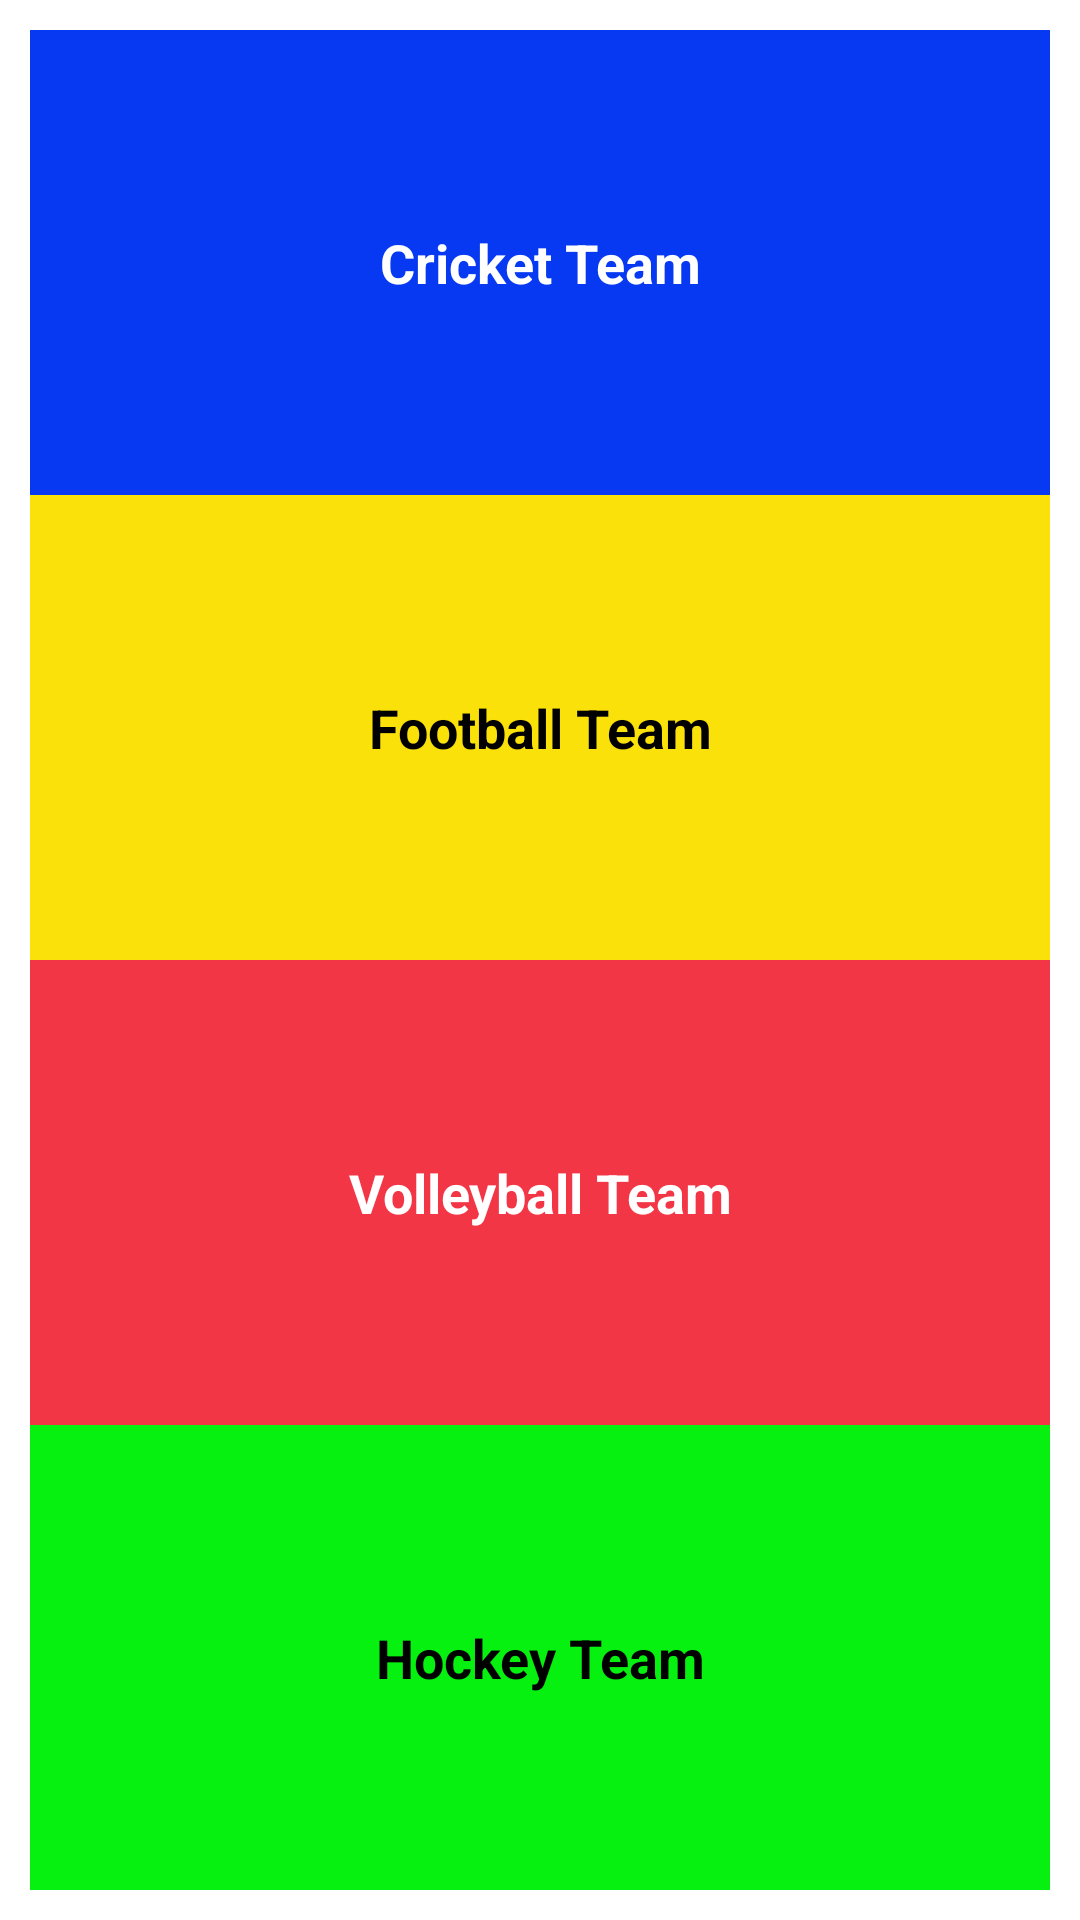

Write the Android layout XML for this screen, with the resource values it uses.
<!-- AndroidManifest.xml: application theme Theme.ArrayAdapter -->
<!-- res/layout/activity_main.xml -->
<?xml version="1.0" encoding="utf-8"?>
<LinearLayout xmlns:android="http://schemas.android.com/apk/res/android"
    xmlns:tools="http://schemas.android.com/tools"
    android:layout_width="match_parent"
    android:layout_height="match_parent"
    android:padding="10dp"
    tools:context=".MainActivity"
    android:orientation="vertical"
    >

    <TextView
        android:id="@+id/cricket"
        android:layout_width="match_parent"
        android:gravity="center"
        android:layout_height="wrap_content"
        android:layout_weight="1"
        android:text="@string/cricket_team"
        android:textColor="@color/white"
        android:textStyle="bold"
        android:textSize="18sp"
        android:background="#0639F1"
        />
    <TextView
        android:id="@+id/football"
        android:layout_width="match_parent"
        android:gravity="center"
        android:layout_height="wrap_content"
        android:layout_weight="1"
        android:text="Football Team"
        android:textColor="@color/black"
        android:textStyle="bold"
        android:textSize="18sp"
        android:background="#FAE109"
        />

    <TextView
        android:id="@+id/volleyball"
        android:layout_width="match_parent"
        android:layout_height="wrap_content"
        android:layout_weight="1"
        android:background="#CDF1061A"
        android:gravity="center"
        android:text="Volleyball Team"
        android:textColor="@color/white"
        android:textSize="18sp"
        android:textStyle="bold" />

    <TextView
        android:id="@+id/hockey"
        android:layout_width="match_parent"
        android:gravity="center"
        android:layout_height="wrap_content"
        android:layout_weight="1"
        android:text="Hockey Team"
        android:textColor="@color/black"
        android:textStyle="bold"
        android:textSize="18sp"
        android:background="#06F10F"
        />



</LinearLayout>
<!-- resources referenced by this layout -->
<resources>
  <string name="cricket_team">Cricket Team</string>
  <style name="Theme.ArrayAdapter" parent="Theme.MaterialComponents.DayNight.DarkActionBar">
          
          <item name="colorPrimary">@color/purple_500</item>
          <item name="colorPrimaryVariant">@color/purple_700</item>
          <item name="colorOnPrimary">@color/white</item>
          
          <item name="colorSecondary">@color/teal_200</item>
          <item name="colorSecondaryVariant">@color/teal_700</item>
          <item name="colorOnSecondary">@color/black</item>
          
          <item name="android:statusBarColor" tools:targetApi="l">?attr/colorPrimaryVariant</item>
          
      </style>
  <!-- not gathered from this repository: default colours our renderer supplied (Android Studio template values) -->
  <color name="purple_500">#FF6200EE</color>
  <color name="purple_700">#FF3700B3</color>
  <color name="teal_200">#FF03DAC5</color>
  <color name="teal_700">#FF018786</color>
  <color name="black">#FF000000</color>
  <color name="white">#FFFFFFFF</color>
</resources>
